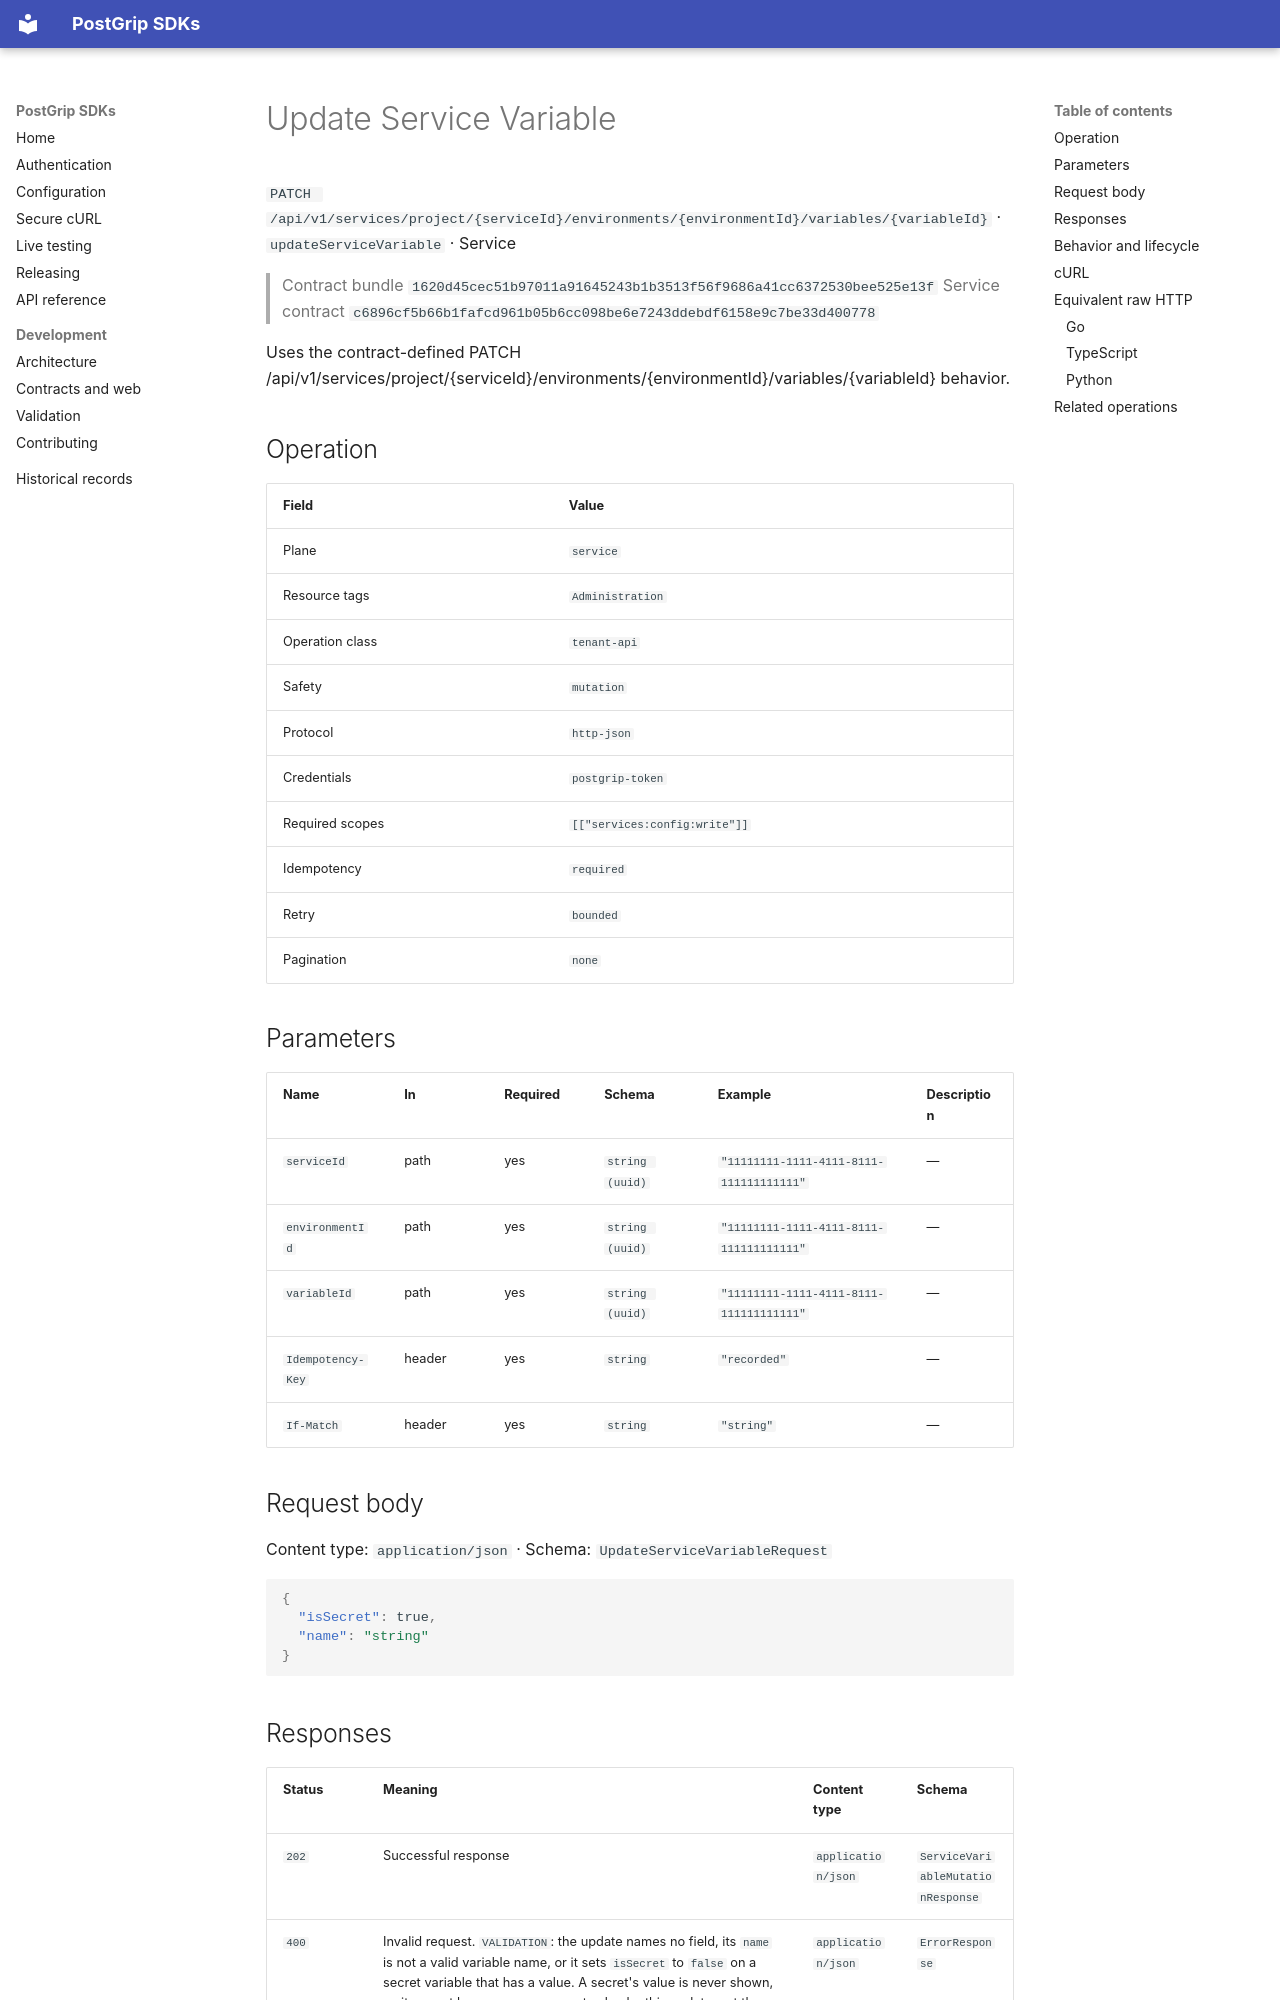

repository: postgrip-io/postgrip-sdk · page: reference/1620d45cec51b97011a91645243b1b3513f56f9686a41cc6372530bee525e13f/service/updateServiceVariable/index.html · generator: mkdocs

# Update Service Variable

`PATCH /api/v1/services/project/{serviceId}/environments/{environmentId}/variables/{variableId}` · `updateServiceVariable` · Service

> Contract bundle `1620d45cec51b97011a91645243b1b3513f56f9686a41cc6372530bee525e13f`
> Service contract `c6896cf5b66b1fafcd961b05b6cc098be6e7243ddebdf6158e9c7be33d400778`

Uses the contract-defined PATCH /api/v1/services/project/{serviceId}/environments/{environmentId}/variables/{variableId} behavior.

## Operation

| Field | Value |
| --- | --- |
| Plane | `service` |
| Resource tags | `Administration` |
| Operation class | `tenant-api` |
| Safety | `mutation` |
| Protocol | `http-json` |
| Credentials | `postgrip-token` |
| Required scopes | `[["services:config:write"]]` |
| Idempotency | `required` |
| Retry | `bounded` |
| Pagination | `none` |

## Parameters

| Name | In | Required | Schema | Example | Description |
| --- | --- | --- | --- | --- | --- |
| `serviceId` | path | yes | `string (uuid)` | `"11111111-1111-4111-8111-111111111111"` | — |
| `environmentId` | path | yes | `string (uuid)` | `"11111111-1111-4111-8111-111111111111"` | — |
| `variableId` | path | yes | `string (uuid)` | `"11111111-1111-4111-8111-111111111111"` | — |
| `Idempotency-Key` | header | yes | `string` | `"recorded"` | — |
| `If-Match` | header | yes | `string` | `"string"` | — |

## Request body

Content type: `application/json` · Schema: `UpdateServiceVariableRequest`

```json
{
  "isSecret": true,
  "name": "string"
}
```

## Responses

| Status | Meaning | Content type | Schema |
| --- | --- | --- | --- |
| `202` | Successful response | `application/json` | `ServiceVariableMutationResponse` |
| `400` | Invalid request. `VALIDATION`: the update names no field, its `name` is not a valid variable name, or it sets `isSecret` to `false` on a secret variable that has a value. A secret's value is never shown, so it cannot become a non-secret value by this update: set the variable's new value in the same change with `applyServiceVariables`, giving the variable's existing `variableId` with `isSecret: false` and the new `value` (without `variableId` the apply creates a new variable, and the existing name makes it fail with `409 SERVICE_STATE_CHANGED`), or clear its value first (`clearServiceVariableValue`) and then update it. `INVALID_BODY` also uses this status. | `application/json` | `ErrorResponse` |
| `default` | Error | `application/json` | `ErrorResponse` |

Illustrative success body:

```json
{
  "collectionVersion": 1,
  "configurationOperationId": "11111111-1111-4111-8111-111111111111",
  "configurationRevision": 1,
  "effect": "string",
  "receipt": {
    "auditRecorded": true,
    "replayed": true,
    "requestId": "string"
  }
}
```

Errors use the stable JSON envelope `code`, `message`, `requestId`, and optional `details`.
The `requestId` is safe to include in support and audit workflows; never log the bearer token.
